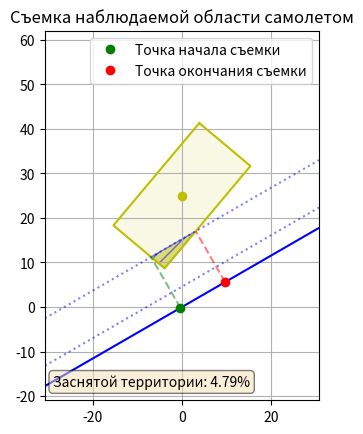

Here is the Python script that generated this plot:
import numpy as np
from matplotlib import pyplot as plt

# Параметры
# Длины сторон прямоугольника наблюдаемой области
x_MA = 30
y_MA = 15
# Координаты центра прямоугольника наблюдаемой области
lambda_MA = 0
phi_MA = 25
# Угол поворота прямоугольника наблюдаемой области
alpha_MA = 50
# Точка начала вылета и угол полета
lambda_St = 0
phi_St = 0
alpha_St = 30
# Перпендикулярное расстояния способности камеры снимать
x_CMax = 10
x_CMin = 3
# Запуск оборудования
x_WU = 10


def get_linear_equation_axline(x_0, y_0, slope, x_r):
    k = np.tan(np.deg2rad(slope))
    b = y_0 - k * x_0
    return k * x_r + b


def get_vertices_of_rectangle(x_0, y_0, width, height, angle):
    """Нахождение вершин прямоугольника"""
    # Матрица поворота
    rotate_matrix = np.array([
        [np.cos(np.deg2rad(angle)), -np.sin(np.deg2rad(angle))],
        [np.sin(np.deg2rad(angle)), np.cos(np.deg2rad(angle))]
    ])

    # Матрица вершин прямоугольника
    vertices_matrix = np.array([
        [width / 2, -width / 2, -width / 2, width / 2],
        [height / 2, height / 2, -height / 2, -height / 2]
    ])

    # Поворот вершин
    vertices_matrix = np.dot(rotate_matrix, vertices_matrix)

    # Перенос вершин к точке пересечения
    vertices_matrix[0, :] += x_0
    vertices_matrix[1, :] += y_0

    return vertices_matrix


def get_projection_on_axline(slope, x_0, y_0, a_x, a_y):
    # Находим уравнение прямой
    k_0 = np.tan(np.deg2rad(slope))
    b_0 = y_0 - k_0 * x_0

    # Находим проекцию точки на прямую
    x_p = (a_x + k_0 * a_y - k_0 * b_0) / (k_0 ** 2 + 1)
    y_p = k_0 * x_p + b_0

    return x_p, y_p


def get_intersection_of_lines(k_1, b_1, k_2, b_2):
    x = (b_2 - b_1) / (k_1 - k_2)
    y = k_1 * x + b_1
    return x, y


def calculate_polygon_area(points):
    n = len(points)
    area = 0.0
    for i in range(n):
        x1, y1 = points[i]
        x2, y2 = points[(i + 1) % n]
        area += x1 * y2 - x2 * y1
    return abs(area) / 2.0

fig, ax = plt.subplots()


# Наблюдаемая область
RECT_VERTICES = get_vertices_of_rectangle(lambda_MA, phi_MA, x_MA, y_MA, alpha_MA)
plt.plot(
    np.append(RECT_VERTICES[0, :], RECT_VERTICES[0, 0]),
    np.append(RECT_VERTICES[1, :], RECT_VERTICES[1, 0]),
    'y-'
)
plt.gca().add_patch(plt.Polygon(RECT_VERTICES.T, facecolor='y', alpha=0.1))
plt.plot(lambda_MA, phi_MA, 'yo')

# Траектория полета самолета
ax.axline((lambda_St, phi_St), slope=np.tan(np.deg2rad(alpha_St)), color='b')

# Находим положение наблюдаемой области относительно траектории полета самолета
projection_lengths = []
for vertical in RECT_VERTICES.T:
    x_projection, y_projection = get_projection_on_axline(alpha_St, lambda_St, phi_St, vertical[0], vertical[1])
    projection_lengths.append((
        np.sqrt((x_projection - vertical[0]) ** 2 + (y_projection - vertical[1]) ** 2),
        (vertical[0], vertical[1])
    ))

max_length_projection = max(projection_lengths, key=lambda p: p[0])
LEFT_POS_OF_RECT = (max_length_projection[1][1]
                    > get_linear_equation_axline(lambda_St, phi_St, alpha_St, max_length_projection[1][0]))


# Рисуем ограничительные линии возможности съемки камеры
hyp_min = np.sqrt(2 * x_CMin ** 2)
hyp_max = np.sqrt(2 * x_CMax ** 2)
if LEFT_POS_OF_RECT:
    lambda_CMin, phi_CMin = lambda_St - hyp_min, phi_St + hyp_min / 2
    lambda_CMax, phi_CMax = lambda_St - hyp_max, phi_St + hyp_max / 2

else:
    lambda_CMin, phi_CMin = lambda_St + hyp_min, phi_St - hyp_min / 2
    lambda_CMax, phi_CMax = lambda_St + hyp_max, phi_St - hyp_max / 2

ax.axline((lambda_CMin, phi_CMin), slope=np.tan(np.deg2rad(alpha_St)), color='b', ls=':', alpha=0.5)
ax.axline((lambda_CMax, phi_CMax), slope=np.tan(np.deg2rad(alpha_St)), color='b', ls=':', alpha=0.5)

# Находим точки пересечения линий ограничительных возможностей камеры с прямоугольником наблюдаемой области
recorded_area_points = []
vertical_pairs = [(RECT_VERTICES.T[i], RECT_VERTICES.T[i + 1 if i != 3 else 0]) for i in range(4)]
# Находим уравнение ограничений камеры
k_limit = np.tan(np.deg2rad(alpha_St))
b_min_limit = (phi_St + hyp_min / 2) - k_limit * (lambda_St - hyp_min)
b_max_limit = (phi_St + hyp_max / 2) - k_limit * (lambda_St - hyp_max)
for pair in vertical_pairs:
    # Находим уравнение прямой через две точки
    k_rectangle_line = (pair[0][1] - pair[1][1]) / (pair[0][0] - pair[1][0])
    b_rectangle_line = pair[0][1] - k_rectangle_line * pair[0][0]

    y_limit_min_linear = get_linear_equation_axline(lambda_CMin, phi_CMin, alpha_St, pair[0][0])
    y_limit_max_linear = get_linear_equation_axline(lambda_CMax, phi_CMax, alpha_St, pair[0][0])
    if y_limit_min_linear <= pair[0][1] <= y_limit_max_linear and LEFT_POS_OF_RECT:
        recorded_area_points.append((pair[0][0], pair[0][1]))
    elif y_limit_min_linear >= pair[0][1] >= y_limit_max_linear and not LEFT_POS_OF_RECT:
        recorded_area_points.append((pair[0][0], pair[0][1]))

    # Находим точку пересечения прямой и ограничения
    for b_limit in [b_min_limit, b_max_limit]:
        x, y = get_intersection_of_lines(k_limit, b_limit, k_rectangle_line, b_rectangle_line)
        if pair[0][0] <= x <= pair[1][0] or pair[1][0] <= x <= pair[0][0]:
            recorded_area_points.append((x, y))


# Выделяем область, которую можно снять
plt.gca().add_patch(plt.Polygon(recorded_area_points, edgecolor='b', facecolor='y', hatch='///', alpha=0.5))


# Находим точку старта съемки и рисуем перпендикуляр к траектории полета
recorded_area_projections = [
    get_projection_on_axline(alpha_St, lambda_St, phi_St, recorded_area_point[0], recorded_area_point[1])
    for recorded_area_point in recorded_area_points
]
recorded_area_projections.sort(key=lambda p: p[0])

start_point = recorded_area_projections[0]
plt.plot(start_point[0], start_point[1], 'go', label='Точка начала съемки')
start_point_on_limit_max = get_projection_on_axline(
    alpha_St, lambda_CMax, phi_CMax, start_point[0], start_point[1]
)
plt.plot(
    (start_point[0], start_point_on_limit_max[0]),
    (start_point[1], start_point_on_limit_max[1]),
    'g--', alpha=0.5
)

end_point = recorded_area_projections[-1]
plt.plot(end_point[0], end_point[1], 'ro', label='Точка окончания съемки')
end_point_on_limit_max = get_projection_on_axline(
    alpha_St, lambda_CMax, phi_CMax, end_point[0], end_point[1]
)
plt.plot(
    (end_point[0], end_point_on_limit_max[0]),
    (end_point[1], end_point_on_limit_max[1]),
    'r--', alpha=0.5
)

# Находим площадь наблюдаемой области, которую можно снять
recorded_area = calculate_polygon_area(recorded_area_points)
searched_area = calculate_polygon_area(RECT_VERTICES.T)
print(recorded_area, searched_area, recorded_area / searched_area)

info_text = f'Заснятой территории: {(recorded_area / searched_area) * 100:.2f}%'

props = dict(boxstyle='round', facecolor='wheat', alpha=0.5)
plt.text(0.03, 0.03, info_text, transform=ax.transAxes, fontsize=10, verticalalignment='bottom', bbox=props)

plt.title('Съемка наблюдаемой области самолетом')
plt.grid(True)
plt.legend()
plt.gca().set_aspect('equal', adjustable='box')
ax.margins(0.5)
plt.show()
